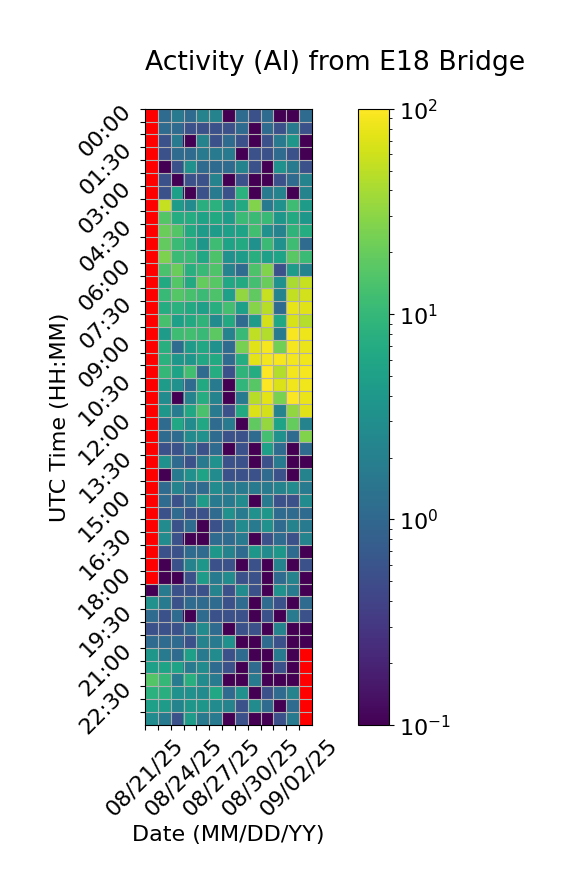

The table this chart was drawn from, first rows:
Time (UTC), 08/21/25, 08/22/25, 08/23/25, 08/24/25, 08/25/25, 08/26/25, 08/27/25, 08/28/25, 08/29/25, 08/30/25, 08/31/25, 09/01/25, 09/02/25
00:00, , 1.111, 1.667, 1.111, 2.222, 2.222, 0.0, 1.111, 0.5556, 1.111, 0.0, 0.0, 1.111
00:30, , 1.111, 1.111, 0.5556, 0.5556, 0.5556, 0.5556, 1.111, 0.0, 1.111, 0.5556, 1.667, 0.5556
01:00, , 0.5556, 1.667, 0.0, 2.222, 0.5556, 1.111, 0.5556, 0.0, 0.5556, 1.667, 3.889, 0.0
01:30, , 0.5556, 1.111, 1.111, 1.667, 1.667, 1.667, 0.0, 0.5556, 0.5556, 1.111, 0.5556, 0.0
02:00, , 0.0, 0.5556, 3.333, 1.111, 1.111, 1.111, 2.222, 0.5556, 0.0, 3.333, 1.667, 0.5556
02:30, , 0.5556, 0.0, 0.5556, 0.5556, 2.222, 0.0, 0.5556, 0.0, 0.0, 0.5556, 1.111, 2.222
03:00, , 0.5556, 5.0, 0.0, 0.5556, 1.667, 0.5556, 8.333, 0.0, 1.667, 2.222, 0.0, 2.222
03:30, , 53.89, 4.444, 2.778, 7.778, 8.333, 3.333, 6.667, 27.22, 1.667, 3.333, 11.67, 4.444
04:00, , 15.56, 7.222, 7.222, 5.556, 6.667, 4.444, 11.11, 11.11, 10.56, 3.889, 6.667, 3.889
04:30, , 21.11, 15.56, 6.667, 4.444, 4.444, 5.0, 5.556, 12.22, 3.333, 2.222, 8.889, 7.222
05:00, , 18.89, 11.11, 7.778, 3.889, 11.67, 5.556, 6.667, 3.333, 11.11, 3.333, 11.67, 1.111
05:30, , 25.56, 11.11, 11.11, 6.111, 14.44, 3.333, 4.444, 7.778, 5.0, 5.556, 17.22, 11.11
06:00, , 13.89, 20.56, 7.778, 10.56, 15.0, 2.222, 1.111, 14.44, 27.22, 0.5556, 4.444, 2.222
06:30, , 6.667, 16.11, 6.667, 19.44, 16.67, 6.111, 6.667, 12.78, 20.56, 3.333, 41.67, 56.11
07:00, , 10.56, 16.11, 13.33, 11.11, 14.44, 5.0, 32.22, 18.33, 55.56, 2.222, 53.33, 62.78
07:30, , 7.222, 8.333, 6.667, 5.0, 7.778, 12.78, 5.0, 28.33, 47.78, 1.111, 77.22, 72.78
08:00, , 13.33, 5.0, 6.667, 8.889, 2.778, 6.667, 1.111, 4.444, 63.89, 6.111, 66.11, 46.11
08:30, , 4.444, 11.67, 12.22, 10.56, 17.78, 2.222, 10.56, 51.67, 45.56, 1.667, 93.89, 83.89
09:00, , 7.778, 1.111, 4.444, 6.111, 3.333, 1.111, 24.44, 72.78, 90.56, 22.78, 92.22, 82.22
09:30, , 8.333, 3.889, 3.889, 6.111, 6.667, 1.111, 7.222, 75.56, 88.33, 91.67, 87.78, 86.11
10:00, , 10.0, 5.556, 12.22, 1.111, 7.222, 0.5556, 8.889, 7.222, 98.89, 45.0, 89.44, 91.67
10:30, , 4.444, 3.333, 1.111, 6.667, 1.667, 0.0, 9.444, 16.67, 99.44, 70.0, 86.11, 87.22
11:00, , 2.778, 0.0, 2.222, 7.222, 2.222, 0.0, 1.667, 47.78, 75.0, 25.0, 95.56, 82.22
11:30, , 3.889, 1.667, 6.111, 13.89, 1.667, 0.5556, 6.667, 68.89, 64.44, 2.222, 32.22, 73.33
12:00, , 1.111, 6.111, 2.778, 6.111, 1.111, 1.667, 0.0, 18.33, 33.89, 5.556, 19.44, 2.222
12:30, , 1.111, 1.111, 2.778, 3.333, 1.111, 0.5556, 0.5556, 1.111, 12.78, 3.333, 1.111, 26.67
13:00, , 0.5556, 0.5556, 1.111, 0.5556, 1.111, 0.0, 0.5556, 0.0, 5.0, 1.111, 0.0, 1.111
13:30, , 3.333, 1.111, 0.5556, 1.667, 3.333, 0.5556, 0.5556, 0.0, 0.5556, 1.667, 0.0, 0.0
14:00, , 0.0, 1.667, 3.333, 5.556, 2.778, 0.5556, 0.5556, 0.5556, 1.111, 0.5556, 0.0, 2.222
14:30, , 1.111, 2.222, 1.111, 1.111, 2.778, 1.667, 1.667, 1.667, 1.667, 2.222, 2.778, 1.667
15:00, , 1.111, 0.5556, 1.111, 4.444, 1.667, 1.667, 2.778, 0.0, 1.667, 0.5556, 0.5556, 2.778
15:30, , 0.5556, 1.111, 0.5556, 0.5556, 1.111, 3.333, 1.667, 3.333, 3.889, 1.111, 1.111, 1.111
16:00, , 2.778, 0.5556, 1.111, 0.0, 0.5556, 1.111, 2.778, 1.667, 3.333, 1.111, 2.222, 1.667
16:30, , 2.778, 0.5556, 0.0, 0.0, 1.111, 1.111, 1.667, 0.0, 0.5556, 1.111, 0.5556, 2.222
17:00, , 0.5556, 0.5556, 1.111, 1.111, 3.889, 2.222, 1.111, 3.889, 2.778, 3.889, 1.111, 0.0
17:30, , 0.0, 0.5556, 2.222, 3.889, 0.5556, 0.5556, 0.0, 0.5556, 0.0, 2.222, 0.0, 0.5556
18:00, , 0.0, 0.0, 0.5556, 4.444, 1.667, 2.778, 0.5556, 0.5556, 0.0, 1.111, 2.222, 0.0
18:30, 0.0, 1.667, 0.5556, 0.5556, 0.5556, 2.222, 0.5556, 2.778, 0.5556, 0.0, 3.333, 1.667, 0.0
19:00, 3.333, 1.667, 0.5556, 1.111, 1.111, 1.111, 0.5556, 1.111, 0.0, 1.111, 0.5556, 0.0, 1.111
19:30, 1.111, 0.5556, 1.111, 0.0, 1.111, 0.5556, 0.5556, 0.5556, 0.0, 0.5556, 0.0, 1.667, 0.5556
20:00, 0.5556, 0.5556, 0.5556, 1.111, 2.778, 1.111, 0.0, 0.5556, 0.5556, 0.0, 2.222, 0.0, 0.0
20:30, 1.111, 1.111, 1.111, 0.5556, 2.222, 1.667, 3.333, 0.0, 0.0, 1.111, 0.5556, 0.0, 0.0
21:00, 3.889, 1.667, 1.111, 5.0, 1.667, 2.778, 0.5556, 1.111, 0.0, 0.0, 1.667, 0.0, 
21:30, 5.0, 5.556, 5.556, 1.667, 2.778, 1.111, 0.5556, 0.0, 1.111, 0.0, 0.5556, 0.0, 
22:00, 15.56, 10.0, 1.667, 7.778, 2.778, 1.667, 0.0, 0.0, 1.667, 0.0, 0.0, 0.0, 
22:30, 8.333, 7.778, 3.333, 3.333, 2.778, 6.111, 1.111, 3.333, 0.0, 0.5556, 1.111, 2.222, 
23:00, 5.0, 4.444, 2.222, 3.889, 3.889, 2.778, 2.222, 0.5556, 2.778, 1.111, 0.0, 1.111, 
23:30, 2.778, 1.667, 0.5556, 4.444, 1.667, 1.667, 0.0, 0.5556, 0.0, 0.0, 0.5556, 1.667, 
